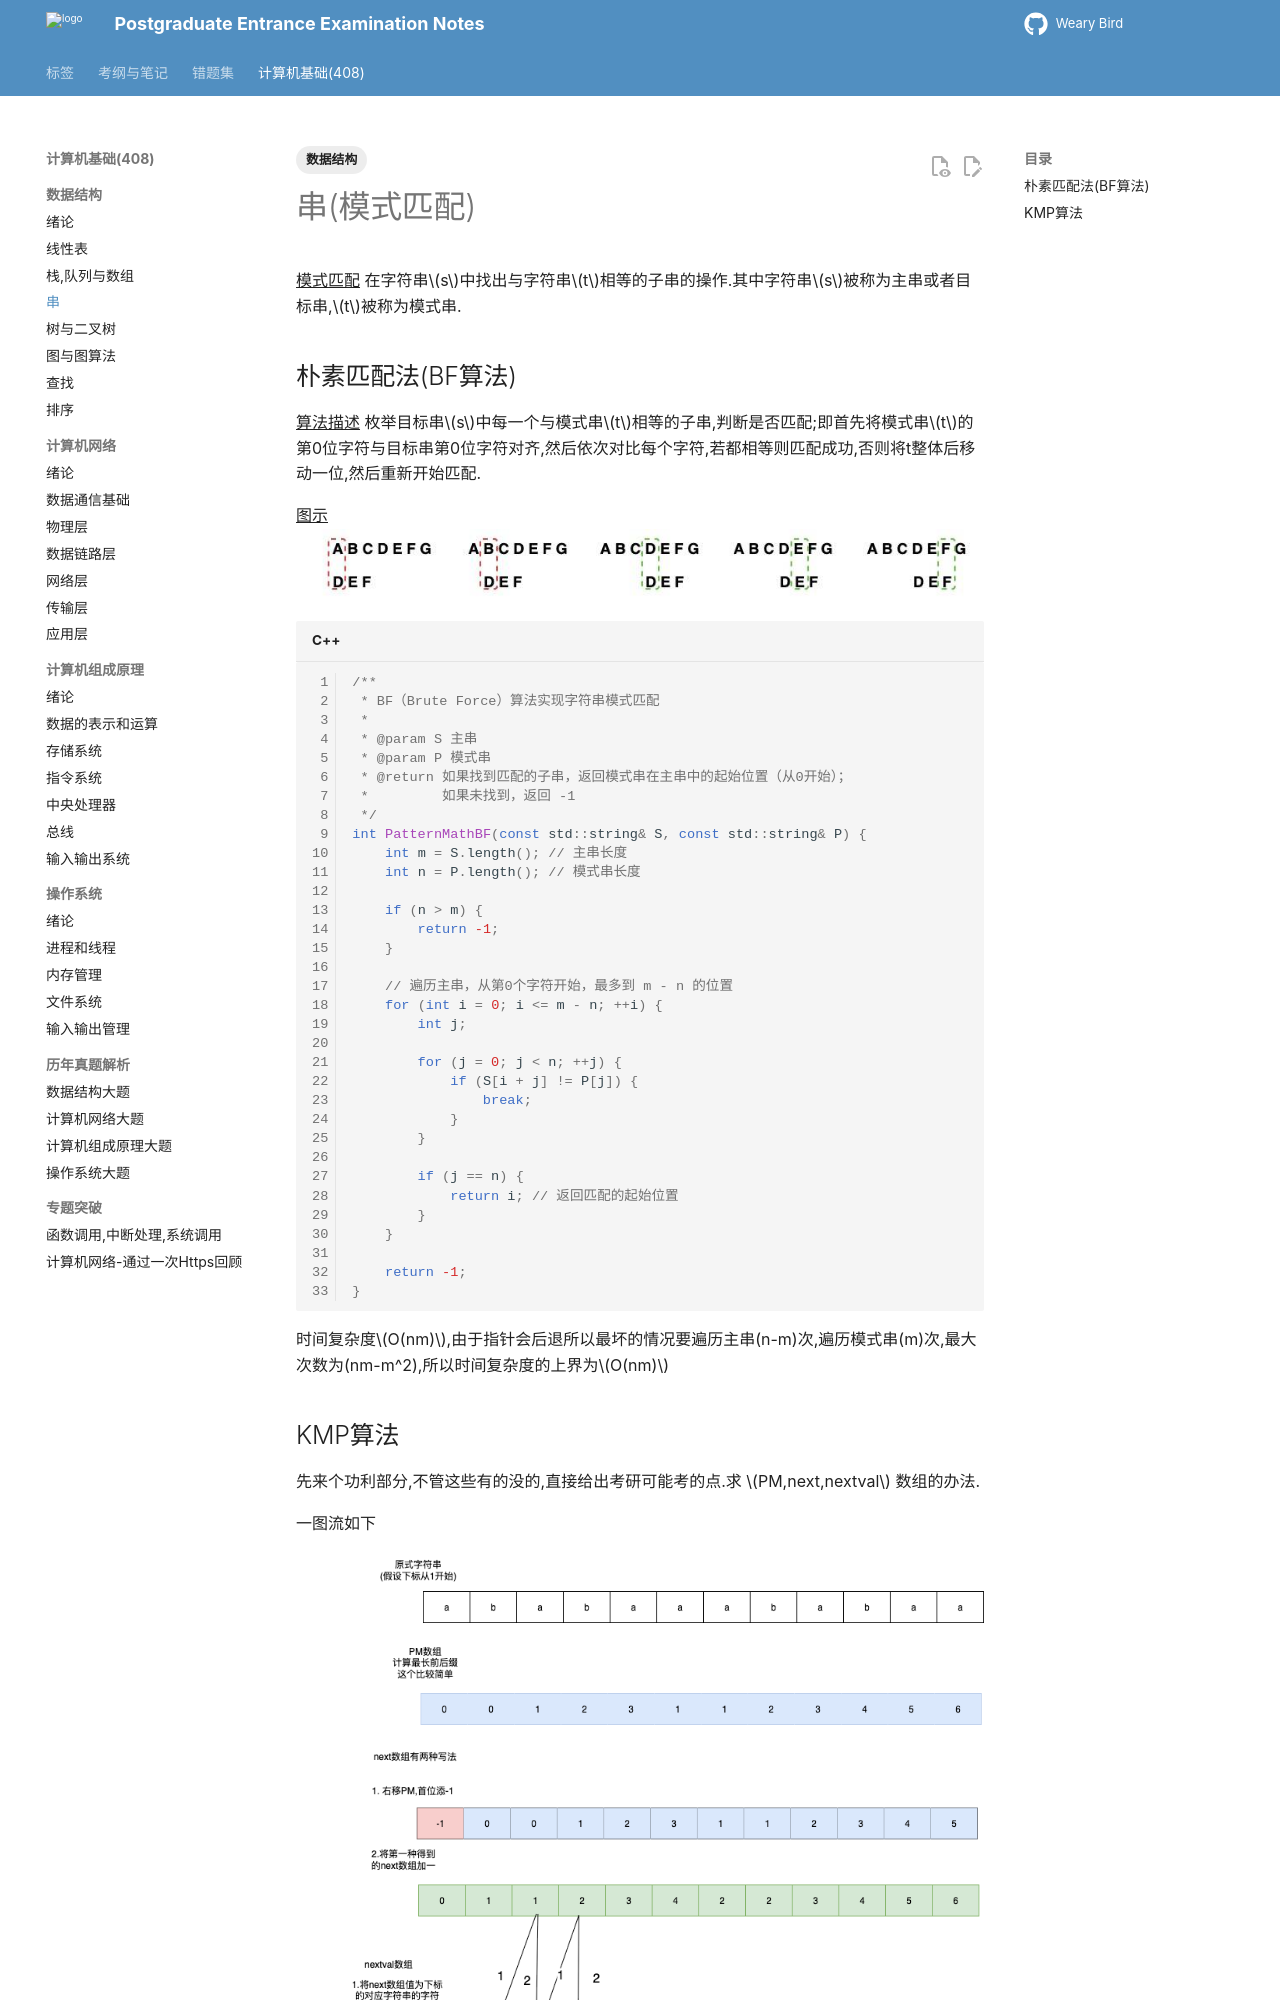

repository: juanniaoxx/kaoyan-notes · page: 计算机基础/数据结构/chapter 4/index.html · generator: mkdocs

---
tags: [数据结构]
---
# 串(模式匹配)
^^模式匹配^^ 在字符串$s$中找出与字符串$t$相等的子串的操作.其中字符串$s$被称为主串或者目标串,$t$被称为模式串.
## 朴素匹配法(BF算法)
^^算法描述^^ 枚举目标串$s$中每一个与模式串$t$相等的子串,判断是否匹配;即首先将模式串$t$的第0位字符与目标串第0位字符对齐,然后依次对比每个字符,若都相等则匹配成功,否则将t整体后移动一位,然后重新开始匹配.

^^图示^^ 
![](./images/BF.jpg)

```cpp
/**
 * BF（Brute Force）算法实现字符串模式匹配
 * 
 * @param S 主串
 * @param P 模式串
 * @return 如果找到匹配的子串，返回模式串在主串中的起始位置（从0开始）；
 *         如果未找到，返回 -1
 */
int PatternMathBF(const std::string& S, const std::string& P) {
    int m = S.length(); // 主串长度
    int n = P.length(); // 模式串长度

    if (n > m) {
        return -1;
    }

    // 遍历主串，从第0个字符开始，最多到 m - n 的位置
    for (int i = 0; i <= m - n; ++i) {
        int j;

        for (j = 0; j < n; ++j) {
            if (S[i + j] != P[j]) {
                break;
            }
        }

        if (j == n) {
            return i; // 返回匹配的起始位置
        }
    }
    
    return -1;
}
```
时间复杂度$O(nm)$,由于指针会后退所以最坏的情况要遍历主串(n-m)次,遍历模式串(m)次,最大次数为(nm-m^2),所以时间复杂度的上界为$O(nm)$
